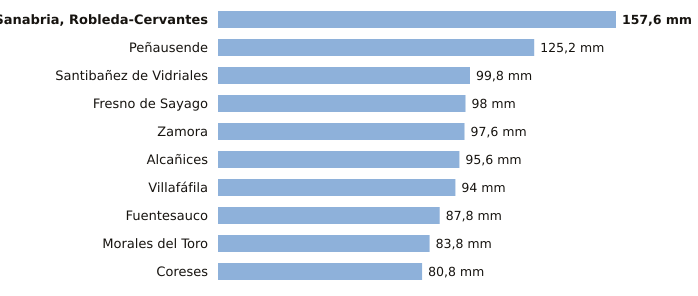

Data behind this chart, as committed beside it:
estacion, provincia, indicativo, mm_6_dias_anteriores, mm_hoy, mm_7_dias, horas_de_hoy
Sanabria, Robleda-Cervantes, Zamora, 2766E, 157.6, 0.0, 157.6, 3
Peñausende, Zamora, 2882D, 125.2, 0.0, 125.2, 3
Santibañez de Vidriales, Zamora, 2777K, 99.8, 0.0, 99.8, 2
Fresno de Sayago, Zamora, 2885K, 98.0, 0.0, 98.0, 2
Zamora, Zamora, 2614, 97.6, 0.0, 97.6, 3
Alcañices, Zamora, 2966D, 95.6, 0.0, 95.6, 2
Villafáfila, Zamora, 2611D, 94.0, 0.0, 94.0, 2
Fuentesauco, Zamora, 2555B, 87.8, 0.0, 87.8, 1
Morales del Toro, Zamora, 2536D, 83.8, 0.0, 83.8, 3
Coreses, Zamora, 2565, 80.8, 0.0, 80.8, 3
